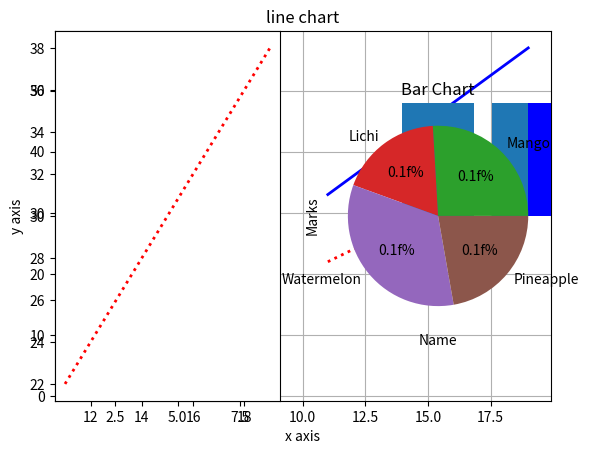

This chart was generated by the following Python code:
import numpy as np
from matplotlib import pyplot as plt
#1
x=np.array([1,2,3,4,5])
y=2*x
plt.plot(x,y,color="green",linewidth="2",linestyle="-")
plt.xlabel("x axis")
plt.ylabel("y axis")
plt.title("line chart")
plt.show()
#2
x=np.arange(11,20)
y1=2*x
y2=3*x
plt.plot(x,y1,color="red",linewidth="2",linestyle=":")
plt.plot(x,y2,color="blue",linewidth="2",linestyle="-")
plt.grid(True)
plt.show()
#3
plt.subplot(1,2,1)
plt.plot(x,y1,color="red",linewidth="2",linestyle=":")
plt.subplot(1,2,2)
plt.plot(x,y2,color="blue",linewidth="2",linestyle="-")
plt.show()
#4
student={"Parnav":60,"Manvi":80,"Marnal":50}
name=list(student.keys())
marks=list(student.values())
print(name)
print(marks)
plt.bar(name,marks)  #for horizontal plt.barh(name,marks)
plt.title("Bar Chart")
plt.xlabel("Name")
plt.ylabel("Marks")
plt.grid(True)
plt.show()
#5
a=np.random.randint(20,31,10)
b=np.random.randint(1,11,10)
plt.scatter(a,b)
plt.show()
#6
p=np.random.randint(40,51,10)
q1=np.random.randint(10,31,10)
q2=np.random.randint(20,31,10)
plt.scatter(p,q1,color="black")
plt.scatter(p,q2,color="yellow",s=100)
plt.show()
#7
x=[1,2,2,3,3,3,2,6,6,6,6,6,7,8,8,9,9]
plt.hist(x)
print("\n\n")
plt.hist(x,color="blue",bins=4)
plt.show()
#8
one=[10,20,30,40,50]
two=[51,55,57,59,70,80]
three=[40,32,20,45,75,95]
data=list([one,two,three])
plt.boxplot(data)
plt.show()
#9
plt.violinplot(data)
plt.show()
#10
fruits=["Mango","Lichi","Watermelon","Pineapple"]
percentage=[70,50,90,60]
plt.pie(percentage,labels=fruits,autopct='0.1f%%')
plt.show()
